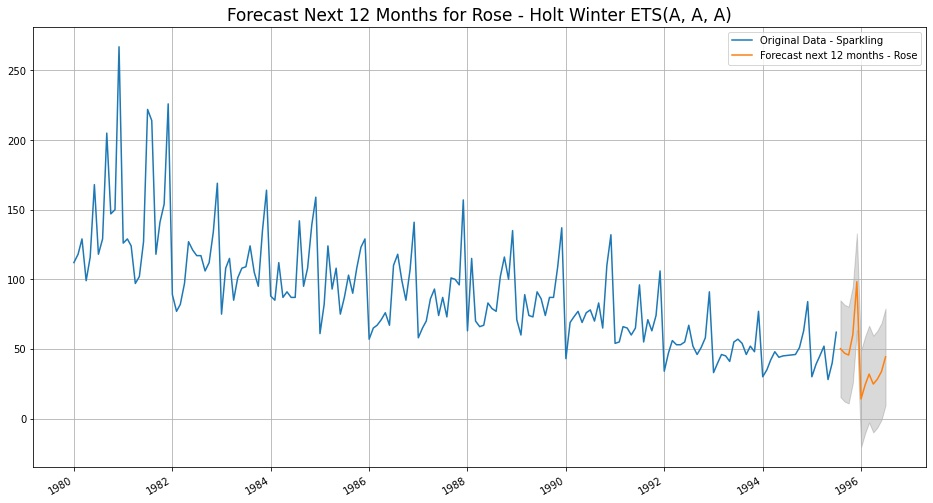

The table this chart was drawn from, first rows:
, 0
1995-08-01, 50.16
1995-09-01, 46.91
1995-10-01, 45.6
1995-11-01, 60.18
1995-12-01, 98.27
1996-01-01, 14.05
1996-02-01, 24.34
1996-03-01, 31.92
1996-04-01, 24.78
1996-05-01, 28.24
1996-06-01, 33.79
1996-07-01, 44.31
